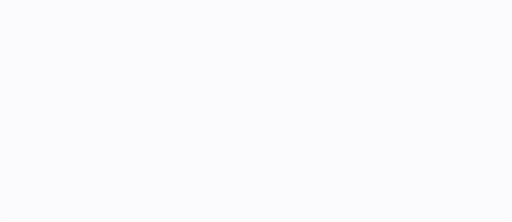
t = 0.00 s
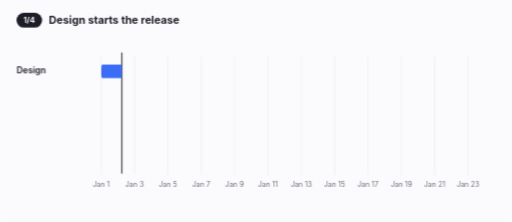
t = 1.51 s
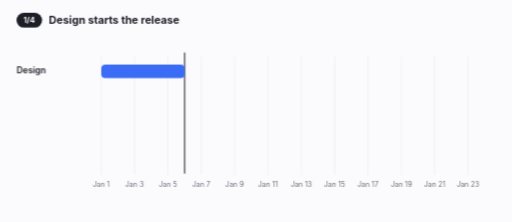
t = 3.35 s
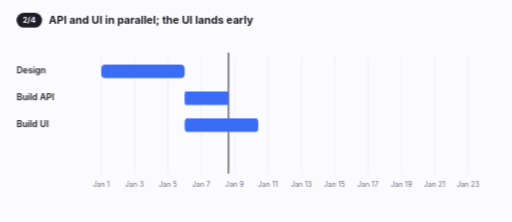
t = 4.98 s
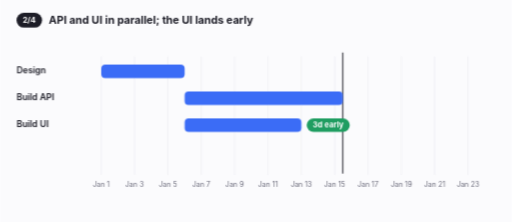
t = 6.76 s
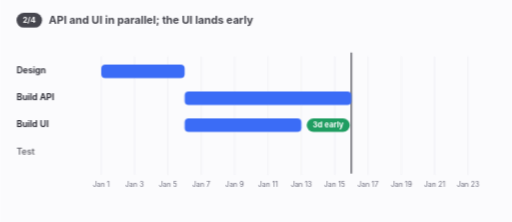
t = 7.70 s

The animated SVG that drew these frames (rendered in a browser with its animation timeline set to each time). Animation: 17 CSS @keyframes rules; frames cover the first 7.70 s, repeats indefinitely.

<svg xmlns="http://www.w3.org/2000/svg" viewBox="0 0 760 330" width="760" height="330" role="img" aria-label="A release plan: tasks grow as time passes, testing is critical, then launch"><style>text{font-family:Inter,system-ui,-apple-system,"Segoe UI",sans-serif}@keyframes p07gantt-k1{0.000%{transform:translateX(0.0px)}4.000%{transform:translateX(0.0px);animation-timing-function:cubic-bezier(.45,0,.55,1)}21.333%{transform:translateX(123.91304347826087px)}24.000%{transform:translateX(123.91304347826087px);animation-timing-function:cubic-bezier(.45,0,.55,1)}49.333%{transform:translateX(371.7391304347826px)}52.000%{transform:translateX(371.7391304347826px);animation-timing-function:cubic-bezier(.45,0,.55,1)}72.000%{transform:translateX(520.4347826086956px)}74.667%{transform:translateX(520.4347826086956px);animation-timing-function:cubic-bezier(.45,0,.55,1)}82.667%{transform:translateX(520.4347826086956px)}100.000%{transform:translateX(520.4347826086956px)}}.p07gantt-k1{animation:p07gantt-k1 15s linear infinite both;}@keyframes p07gantt-k2{0.000%{opacity:0;transform:translateY(3px)}4.000%{opacity:0;transform:translateY(3px);animation-timing-function:cubic-bezier(.2,0,0,1)}6.333%{opacity:1;transform:translateY(0)}92.000%{opacity:1;transform:translateY(0);animation-timing-function:cubic-bezier(.4,0,1,1)}93.867%{opacity:0;transform:translateY(0)}100.000%{opacity:0;transform:translateY(0)}}.p07gantt-k2{animation:p07gantt-k2 15s linear infinite both;}@keyframes p07gantt-k3{0.000%{transform:scaleX(0)}4.000%{transform:scaleX(0);animation-timing-function:cubic-bezier(.45,0,.55,1)}21.333%{transform:scaleX(1)}100.000%{transform:scaleX(1)}}.p07gantt-k3{animation:p07gantt-k3 15s linear infinite both;transform-box:view-box;transform-origin:150.0px 92px;}@keyframes p07gantt-k4{0.000%{opacity:0;transform:translateY(3px)}22.667%{opacity:0;transform:translateY(3px);animation-timing-function:cubic-bezier(.2,0,0,1)}25.000%{opacity:1;transform:translateY(0)}92.000%{opacity:1;transform:translateY(0);animation-timing-function:cubic-bezier(.4,0,1,1)}93.867%{opacity:0;transform:translateY(0)}100.000%{opacity:0;transform:translateY(0)}}.p07gantt-k4{animation:p07gantt-k4 15s linear infinite both;}@keyframes p07gantt-k5{0.000%{transform:scaleX(0)}24.000%{transform:scaleX(0);animation-timing-function:cubic-bezier(.45,0,.55,1)}49.333%{transform:scaleX(1)}100.000%{transform:scaleX(1)}}.p07gantt-k5{animation:p07gantt-k5 15s linear infinite both;transform-box:view-box;transform-origin:273.9130434782609px 132px;}@keyframes p07gantt-k6{0.000%{opacity:0;transform:translateY(3px)}22.667%{opacity:0;transform:translateY(3px);animation-timing-function:cubic-bezier(.2,0,0,1)}25.000%{opacity:1;transform:translateY(0)}92.000%{opacity:1;transform:translateY(0);animation-timing-function:cubic-bezier(.4,0,1,1)}93.867%{opacity:0;transform:translateY(0)}100.000%{opacity:0;transform:translateY(0)}}.p07gantt-k6{animation:p07gantt-k6 15s linear infinite both;}@keyframes p07gantt-k7{0.000%{transform:scaleX(0)}24.000%{transform:scaleX(0);animation-timing-function:cubic-bezier(.45,0,.55,1)}40.000%{transform:scaleX(1)}100.000%{transform:scaleX(1)}}.p07gantt-k7{animation:p07gantt-k7 15s linear infinite both;transform-box:view-box;transform-origin:273.9130434782609px 172px;}@keyframes p07gantt-k8{0.000%{opacity:0;transform:translateY(3px)}50.667%{opacity:0;transform:translateY(3px);animation-timing-function:cubic-bezier(.2,0,0,1)}53.000%{opacity:1;transform:translateY(0)}92.000%{opacity:1;transform:translateY(0);animation-timing-function:cubic-bezier(.4,0,1,1)}93.867%{opacity:0;transform:translateY(0)}100.000%{opacity:0;transform:translateY(0)}}.p07gantt-k8{animation:p07gantt-k8 15s linear infinite both;}@keyframes p07gantt-k9{0.000%{transform:scaleX(0)}52.000%{transform:scaleX(0);animation-timing-function:cubic-bezier(.45,0,.55,1)}72.000%{transform:scaleX(1)}100.000%{transform:scaleX(1)}}.p07gantt-k9{animation:p07gantt-k9 15s linear infinite both;transform-box:view-box;transform-origin:521.7391304347826px 212px;}@keyframes p07gantt-k10{0.000%{opacity:0}60.000%{opacity:0;animation-timing-function:cubic-bezier(.2,0,0,1)}62.333%{opacity:1}92.000%{opacity:1;animation-timing-function:cubic-bezier(.4,0,1,1)}93.867%{opacity:0}100.000%{opacity:0}}.p07gantt-k10{animation:p07gantt-k10 15s linear infinite both;}@keyframes p07gantt-k11{0.000%{opacity:0;transform:translateY(3px)}41.333%{opacity:0;transform:translateY(3px);animation-timing-function:cubic-bezier(.2,0,0,1)}43.667%{opacity:1;transform:translateY(0)}92.000%{opacity:1;transform:translateY(0);animation-timing-function:cubic-bezier(.4,0,1,1)}93.867%{opacity:0;transform:translateY(0)}100.000%{opacity:0;transform:translateY(0)}}.p07gantt-k11{animation:p07gantt-k11 15s linear infinite both;}@keyframes p07gantt-k12{0.000%{opacity:0;transform:scale(.3)}82.667%{opacity:0;transform:scale(.3);animation-timing-function:cubic-bezier(.3,1.6,.6,1)}86.000%{opacity:1;transform:scale(1)}92.000%{opacity:1;transform:scale(1)}100.000%{opacity:1;transform:scale(1)}}.p07gantt-k12{animation:p07gantt-k12 15s linear infinite both;transform-box:view-box;transform-origin:670.4347826086956px 242px;}@keyframes p07gantt-k13{0.000%{opacity:0;transform:translateY(6px)}3.333%{opacity:0;transform:translateY(6px);animation-timing-function:cubic-bezier(.2,0,0,1)}5.667%{opacity:1;transform:translateY(0)}22.667%{opacity:1;transform:translateY(0);animation-timing-function:cubic-bezier(.4,0,1,1)}24.533%{opacity:0;transform:translateY(0)}100.000%{opacity:0;transform:translateY(0)}}.p07gantt-k13{animation:p07gantt-k13 15s linear infinite both;}@keyframes p07gantt-k14{0.000%{opacity:0;transform:translateY(6px)}24.000%{opacity:0;transform:translateY(6px);animation-timing-function:cubic-bezier(.2,0,0,1)}26.333%{opacity:1;transform:translateY(0)}50.667%{opacity:1;transform:translateY(0);animation-timing-function:cubic-bezier(.4,0,1,1)}52.533%{opacity:0;transform:translateY(0)}100.000%{opacity:0;transform:translateY(0)}}.p07gantt-k14{animation:p07gantt-k14 15s linear infinite both;}@keyframes p07gantt-k15{0.000%{opacity:0;transform:translateY(6px)}52.000%{opacity:0;transform:translateY(6px);animation-timing-function:cubic-bezier(.2,0,0,1)}54.333%{opacity:1;transform:translateY(0)}73.333%{opacity:1;transform:translateY(0);animation-timing-function:cubic-bezier(.4,0,1,1)}75.200%{opacity:0;transform:translateY(0)}100.000%{opacity:0;transform:translateY(0)}}.p07gantt-k15{animation:p07gantt-k15 15s linear infinite both;}@keyframes p07gantt-k16{0.000%{opacity:0;transform:translateY(6px)}74.667%{opacity:0;transform:translateY(6px);animation-timing-function:cubic-bezier(.2,0,0,1)}77.000%{opacity:1;transform:translateY(0)}92.000%{opacity:1;transform:translateY(0);animation-timing-function:cubic-bezier(.4,0,1,1)}93.867%{opacity:0;transform:translateY(0)}100.000%{opacity:0;transform:translateY(0)}}.p07gantt-k16{animation:p07gantt-k16 15s linear infinite both;}@keyframes p07gantt-k17{0.000%{opacity:0}3.333%{opacity:1}95.333%{opacity:1}100.000%{opacity:0}}.p07gantt-k17{animation:p07gantt-k17 15s linear infinite both;}</style><rect width="760" height="330" fill="#fbfbfd"/><g class="p07gantt-k17"><line x1="150.0" y1="84" x2="150.0" y2="260" stroke="#ececf2"/><text x="150.0" y="278" text-anchor="middle" font-size="10.5" fill="#6b6b7b">Jan 1</text><line x1="199.56521739130434" y1="84" x2="199.56521739130434" y2="260" stroke="#ececf2"/><text x="199.56521739130434" y="278" text-anchor="middle" font-size="10.5" fill="#6b6b7b">Jan 3</text><line x1="249.1304347826087" y1="84" x2="249.1304347826087" y2="260" stroke="#ececf2"/><text x="249.1304347826087" y="278" text-anchor="middle" font-size="10.5" fill="#6b6b7b">Jan 5</text><line x1="298.695652173913" y1="84" x2="298.695652173913" y2="260" stroke="#ececf2"/><text x="298.695652173913" y="278" text-anchor="middle" font-size="10.5" fill="#6b6b7b">Jan 7</text><line x1="348.2608695652174" y1="84" x2="348.2608695652174" y2="260" stroke="#ececf2"/><text x="348.2608695652174" y="278" text-anchor="middle" font-size="10.5" fill="#6b6b7b">Jan 9</text><line x1="397.82608695652175" y1="84" x2="397.82608695652175" y2="260" stroke="#ececf2"/><text x="397.82608695652175" y="278" text-anchor="middle" font-size="10.5" fill="#6b6b7b">Jan 11</text><line x1="447.39130434782606" y1="84" x2="447.39130434782606" y2="260" stroke="#ececf2"/><text x="447.39130434782606" y="278" text-anchor="middle" font-size="10.5" fill="#6b6b7b">Jan 13</text><line x1="496.95652173913044" y1="84" x2="496.95652173913044" y2="260" stroke="#ececf2"/><text x="496.95652173913044" y="278" text-anchor="middle" font-size="10.5" fill="#6b6b7b">Jan 15</text><line x1="546.5217391304348" y1="84" x2="546.5217391304348" y2="260" stroke="#ececf2"/><text x="546.5217391304348" y="278" text-anchor="middle" font-size="10.5" fill="#6b6b7b">Jan 17</text><line x1="596.0869565217391" y1="84" x2="596.0869565217391" y2="260" stroke="#ececf2"/><text x="596.0869565217391" y="278" text-anchor="middle" font-size="10.5" fill="#6b6b7b">Jan 19</text><line x1="645.6521739130435" y1="84" x2="645.6521739130435" y2="260" stroke="#ececf2"/><text x="645.6521739130435" y="278" text-anchor="middle" font-size="10.5" fill="#6b6b7b">Jan 21</text><line x1="695.2173913043479" y1="84" x2="695.2173913043479" y2="260" stroke="#ececf2"/><text x="695.2173913043479" y="278" text-anchor="middle" font-size="10.5" fill="#6b6b7b">Jan 23</text><g class="p07gantt-k1"><line x1="150.0" y1="78" x2="150.0" y2="258" stroke="#1d1d27" stroke-width="1.5"/></g><text class="p07gantt-k2" x="24" y="109" font-size="13" font-weight="600" fill="#1d1d27" opacity="0">Design</text><rect class="p07gantt-k3" x="150.0" y="96" width="123.91304347826087" height="20" rx="6" fill="#3b6cf6"/><text class="p07gantt-k4" x="24" y="149" font-size="13" font-weight="600" fill="#1d1d27" opacity="0">Build API</text><rect class="p07gantt-k5" x="273.9130434782609" y="136" width="247.82608695652175" height="20" rx="6" fill="#3b6cf6"/><text class="p07gantt-k6" x="24" y="189" font-size="13" font-weight="600" fill="#1d1d27" opacity="0">Build UI</text><rect class="p07gantt-k7" x="273.9130434782609" y="176" width="173.4782608695652" height="20" rx="6" fill="#3b6cf6"/><text class="p07gantt-k8" x="24" y="229" font-size="13" font-weight="600" fill="#1d1d27" opacity="0">Test</text><rect class="p07gantt-k9" x="521.7391304347826" y="216" width="148.695652173913" height="20" rx="6" fill="#e0484f"/><rect class="p07gantt-k10" x="517.7391304347826" y="212" width="156.695652173913" height="28" rx="9" fill="none" stroke="#e8a317" stroke-width="2.5" opacity="0"/><g class="p07gantt-k11" opacity="0"><rect x="455.39130434782606" y="176" width="64" height="20" rx="10" fill="#1f9d61"/><text x="487.39130434782606" y="190" text-anchor="middle" font-size="11.5" font-weight="700" fill="#fff">3d early</text></g><g class="p07gantt-k12"><path d="M670.4347826086956,250 l0,-30 l22,8 l-22,8" fill="#1f9d61" stroke="#1f9d61" stroke-width="2" stroke-linejoin="round"/><text x="664.4347826086956" y="240" text-anchor="end" font-size="13" font-weight="700" fill="#1f9d61">Launch</text></g><g class="p07gantt-k13" opacity="0"><rect x="24" y="19" width="38" height="22" rx="11" fill="#1d1d27"/><text x="43" y="34" text-anchor="middle" font-size="11.5" font-weight="700" fill="#fff">1/4</text><text x="72" y="35" font-size="16" font-weight="650" fill="#1d1d27">Design starts the release</text></g><g class="p07gantt-k14" opacity="0"><rect x="24" y="19" width="38" height="22" rx="11" fill="#1d1d27"/><text x="43" y="34" text-anchor="middle" font-size="11.5" font-weight="700" fill="#fff">2/4</text><text x="72" y="35" font-size="16" font-weight="650" fill="#1d1d27">API and UI in parallel; the UI lands early</text></g><g class="p07gantt-k15" opacity="0"><rect x="24" y="19" width="38" height="22" rx="11" fill="#1d1d27"/><text x="43" y="34" text-anchor="middle" font-size="11.5" font-weight="700" fill="#fff">3/4</text><text x="72" y="35" font-size="16" font-weight="650" fill="#1d1d27">Testing sits on the critical path</text></g><g class="p07gantt-k16" opacity="0"><rect x="24" y="19" width="38" height="22" rx="11" fill="#1d1d27"/><text x="43" y="34" text-anchor="middle" font-size="11.5" font-weight="700" fill="#fff">4/4</text><text x="72" y="35" font-size="16" font-weight="650" fill="#1d1d27">Launch</text></g></g></svg>
